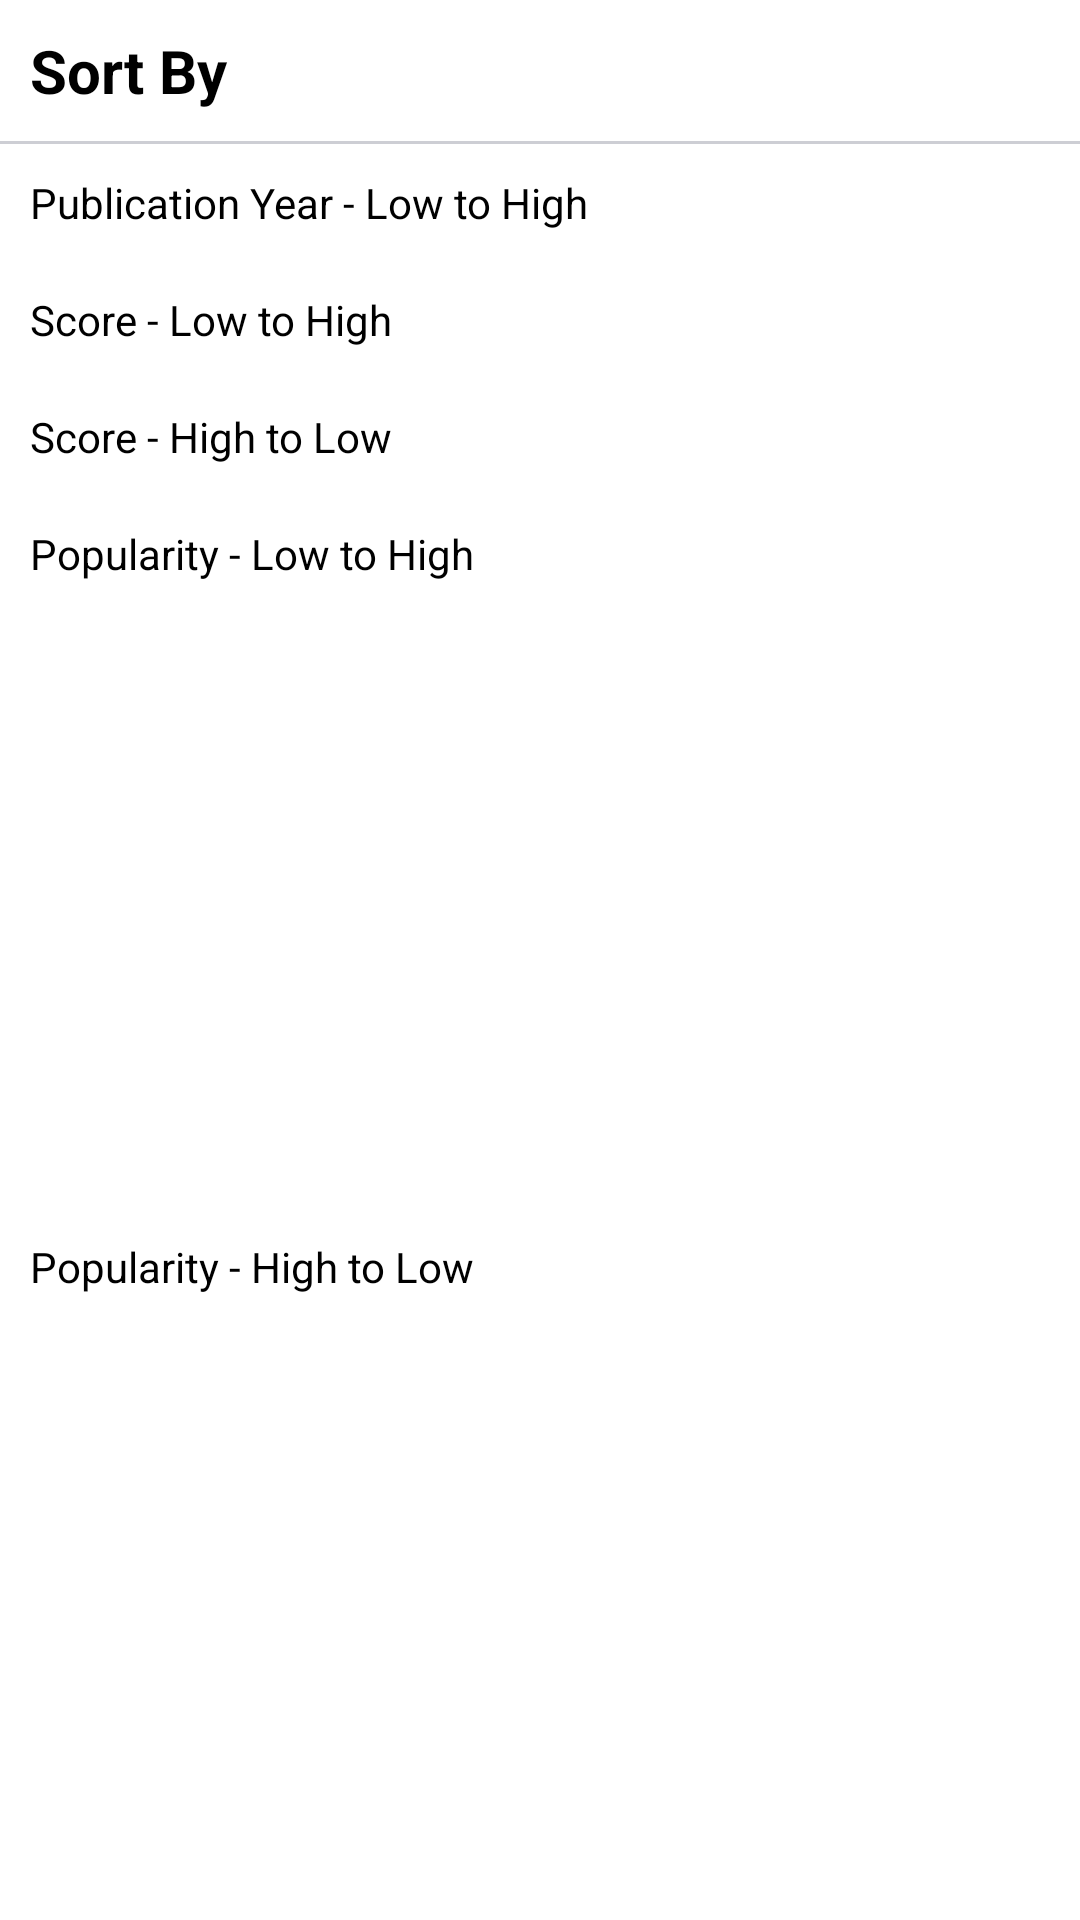

The Android layout XML behind this screen, and the referenced resources:
<!-- AndroidManifest.xml: application theme Theme.MangaShelf -->
<!-- res/layout/bottom_sheet_sorting_layout.xml -->
<?xml version="1.0" encoding="utf-8"?>
<androidx.constraintlayout.widget.ConstraintLayout xmlns:android="http://schemas.android.com/apk/res/android"
    android:layout_width="match_parent"
    android:layout_height="wrap_content"
    xmlns:app="http://schemas.android.com/apk/res-auto">

    <TextView
        android:id="@+id/sort_by_heading"
        android:layout_width="wrap_content"
        android:layout_height="wrap_content"
        app:layout_constraintStart_toStartOf="parent"
        app:layout_constraintTop_toTopOf="parent"
        android:text="@string/sort_by"
        android:theme="@style/HeadingTheme"
        android:layout_margin="10dp"/>

    <View
        android:id="@+id/line"
        android:layout_width="match_parent"
        android:layout_height="1dp"
        android:background="#cdced4"
        android:layout_marginVertical="10dp"
        app:layout_constraintTop_toBottomOf="@id/sort_by_heading"/>

    <TextView
        android:id="@+id/publication_year"
        android:layout_width="match_parent"
        android:layout_height="wrap_content"
        android:padding="10dp"
        app:layout_constraintTop_toBottomOf="@id/line"
        app:layout_constraintStart_toStartOf="parent"
        android:text="@string/publication_year_low_to_high"
        android:theme="@style/BasicTextTheme" />

    <TextView
        android:id="@+id/score_low_to_high"
        android:layout_width="match_parent"
        android:layout_height="wrap_content"
        app:layout_constraintTop_toBottomOf="@id/publication_year"
        app:layout_constraintStart_toStartOf="parent"
        android:text="@string/score_low_to_high"
        android:theme="@style/BasicTextTheme"
        android:padding="10dp"/>

    <TextView
        android:id="@+id/score_high_to_low"
        android:layout_width="match_parent"
        android:layout_height="wrap_content"
        app:layout_constraintTop_toBottomOf="@id/score_low_to_high"
        app:layout_constraintStart_toStartOf="parent"
        android:text="@string/score_high_to_low"
        android:theme="@style/BasicTextTheme"
        android:padding="10dp"/>

    <TextView
        android:id="@+id/popularity_low_to_high"
        android:layout_width="match_parent"
        android:layout_height="wrap_content"
        app:layout_constraintTop_toBottomOf="@id/score_high_to_low"
        app:layout_constraintStart_toStartOf="parent"
        android:text="@string/popularity_low_to_high"
        android:theme="@style/BasicTextTheme"
        android:padding="10dp"/>

    <TextView
        android:id="@+id/popularity_high_to_low"
        android:layout_width="match_parent"
        android:layout_height="wrap_content"
        app:layout_constraintTop_toBottomOf="@id/popularity_low_to_high"
        app:layout_constraintStart_toStartOf="parent"
        app:layout_constraintBottom_toBottomOf="parent"
        android:text="@string/popularity_high_to_low"
        android:theme="@style/BasicTextTheme"
        android:padding="10dp"/>

</androidx.constraintlayout.widget.ConstraintLayout>
<!-- resources referenced by this layout -->
<resources>
  <string name="popularity_high_to_low">Popularity - High to Low</string>
  <string name="popularity_low_to_high">Popularity - Low to High</string>
  <string name="publication_year_low_to_high">Publication Year - Low to High</string>
  <string name="score_high_to_low">Score - High to Low</string>
  <string name="score_low_to_high">Score - Low to High</string>
  <string name="sort_by">Sort By</string>
  <style name="BasicTextTheme" parent="TextTheme">
          <item name="android:textSize">14sp</item>
      </style>
  <style name="HeadingTheme" parent="BoldTextTheme">
          <item name="android:textSize">20sp</item>
      </style>
  <style name="Theme.MangaShelf" parent="Theme.MaterialComponents.Light.DarkActionBar">
          
          <item name="colorPrimary">@color/black</item>
          <item name="colorPrimaryVariant">@color/black</item>
          <item name="colorOnPrimary">@color/white</item>
          
          <item name="colorSecondary">@color/teal_200</item>
          <item name="colorSecondaryVariant">@color/teal_700</item>
          <item name="colorOnSecondary">@color/black</item>
          
          <item name="android:statusBarColor">?attr/colorPrimaryVariant</item>
          
      </style>
  <style name="TextTheme">
          <item name="android:textColor">@color/black</item>
      </style>
  <style name="BoldTextTheme" parent="TextTheme">
          <item name="android:textStyle">bold</item>
      </style>
  <!-- not gathered from this repository: default colours our renderer supplied (Android Studio template values) -->
  <color name="teal_200">#FF03DAC5</color>
  <color name="teal_700">#FF018786</color>
  <color name="black">#FF000000</color>
  <color name="white">#FFFFFFFF</color>
</resources>
